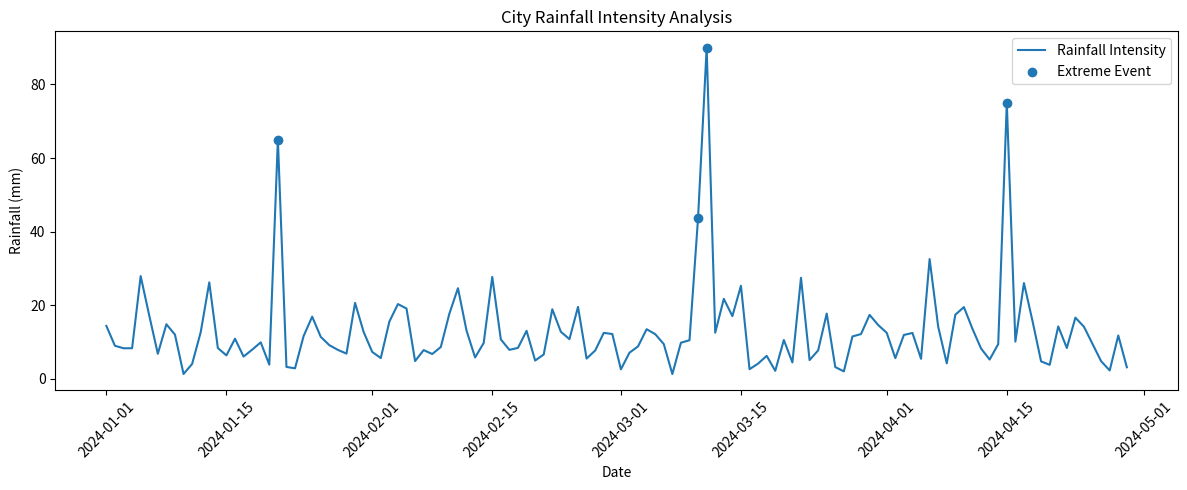

The script that saved this image:
import pandas as pd
import numpy as np
import matplotlib.pyplot as plt

# ===============================
# Step 1: Create Rainfall Dataset
# ===============================
np.random.seed(42)

dates = pd.date_range(start="2024-01-01", periods=120)
rainfall = np.random.gamma(shape=2, scale=6, size=120)

# Extreme rainfall events
rainfall[20] = 65
rainfall[70] = 90
rainfall[105] = 75

df = pd.DataFrame({
    "Date": dates,
    "Rainfall_mm": rainfall
})

print("Sample Data:")
print(df.head())

# ===============================
# Step 2: Z-Score Calculation
# ===============================
mean = df["Rainfall_mm"].mean()
std = df["Rainfall_mm"].std()

df["Z_score"] = (df["Rainfall_mm"] - mean) / std
df["Extreme_Event"] = df["Z_score"].abs() > 2

print("\nExtreme Rainfall Events:")
print(df[df["Extreme_Event"]])

# ===============================
# Step 3: Plot Graph
# ===============================
plt.figure(figsize=(12,5))
plt.plot(df["Date"], df["Rainfall_mm"], label="Rainfall Intensity")
plt.scatter(
    df[df["Extreme_Event"]]["Date"],
    df[df["Extreme_Event"]]["Rainfall_mm"],
    label="Extreme Event"
)

plt.xlabel("Date")
plt.ylabel("Rainfall (mm)")
plt.title("City Rainfall Intensity Analysis")
plt.legend()
plt.xticks(rotation=45)
plt.tight_layout()
plt.show()